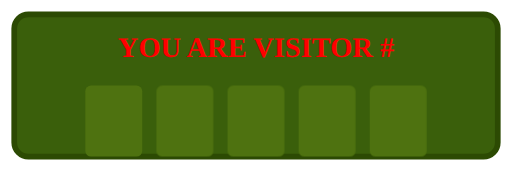
t = 0.00 s
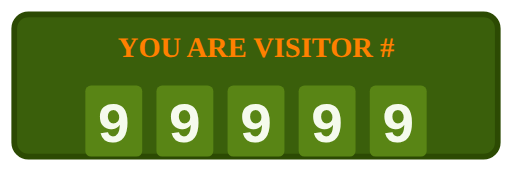
t = 0.96 s
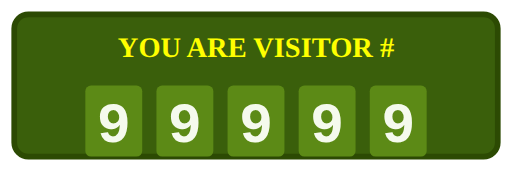
t = 1.98 s
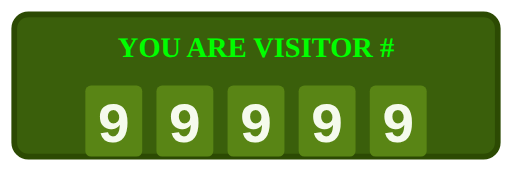
t = 3.00 s
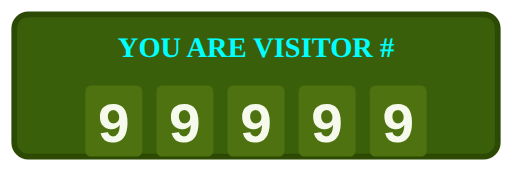
t = 3.96 s
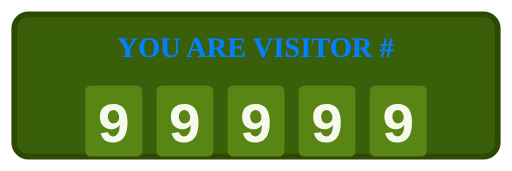
t = 4.98 s

The animated SVG that drew these frames (rendered in a browser with its animation timeline set to each time). Animation: 3 CSS @keyframes rules; one cycle of 6.00 s, repeats indefinitely.

<svg xmlns="http://www.w3.org/2000/svg" width="180" height="60" viewBox="0 0 180 60">
  <!-- Visitor Counter Animation -->
  <style>
    .counter-digit {
      animation: flip 0.5s;
    }
    @keyframes flip {
      0% { transform: rotateX(90deg); opacity: 0; }
      100% { transform: rotateX(0deg); opacity: 1; }
    }
    .counter-bg {
      animation: pulse 2s infinite alternate;
    }
    @keyframes pulse {
      0% { fill: #4e7210; }
      100% { fill: #5c8a16; }
    }
    .counter-label {
      animation: rainbow 6s infinite;
    }
    @keyframes rainbow {
      0% { fill: #ff0000; }
      16% { fill: #ff8000; }
      33% { fill: #ffff00; }
      50% { fill: #00ff00; }
      66% { fill: #00ffff; }
      83% { fill: #0080ff; }
      100% { fill: #ff0000; }
    }
  </style>
  
  <!-- Background -->
  <rect x="5" y="5" width="170" height="50" rx="5" ry="5" fill="#3a5f0b" stroke="#2c4a03" stroke-width="2" />
  
  <!-- Counter Label -->
  <text x="90" y="20" font-family="'Comic Sans MS', cursive" font-size="10" font-weight="bold" text-anchor="middle" fill="#f5faed" class="counter-label">YOU ARE VISITOR #</text>
  
  <!-- Counter Digits -->
  <g transform="translate(30, 30)">
    <!-- Digit 1 -->
    <rect x="0" y="0" width="20" height="25" rx="2" ry="2" class="counter-bg" />
    <text x="10" y="20" font-family="'Courier New', monospace" font-size="20" font-weight="bold" text-anchor="middle" fill="#f5faed" class="counter-digit">9</text>
    
    <!-- Digit 2 -->
    <rect x="25" y="0" width="20" height="25" rx="2" ry="2" class="counter-bg" />
    <text x="35" y="20" font-family="'Courier New', monospace" font-size="20" font-weight="bold" text-anchor="middle" fill="#f5faed" class="counter-digit">9</text>
    
    <!-- Digit 3 -->
    <rect x="50" y="0" width="20" height="25" rx="2" ry="2" class="counter-bg" />
    <text x="60" y="20" font-family="'Courier New', monospace" font-size="20" font-weight="bold" text-anchor="middle" fill="#f5faed" class="counter-digit">9</text>
    
    <!-- Digit 4 -->
    <rect x="75" y="0" width="20" height="25" rx="2" ry="2" class="counter-bg" />
    <text x="85" y="20" font-family="'Courier New', monospace" font-size="20" font-weight="bold" text-anchor="middle" fill="#f5faed" class="counter-digit">9</text>
    
    <!-- Digit 5 -->
    <rect x="100" y="0" width="20" height="25" rx="2" ry="2" class="counter-bg" />
    <text x="110" y="20" font-family="'Courier New', monospace" font-size="20" font-weight="bold" text-anchor="middle" fill="#f5faed" class="counter-digit">9</text>
  </g>
</svg>